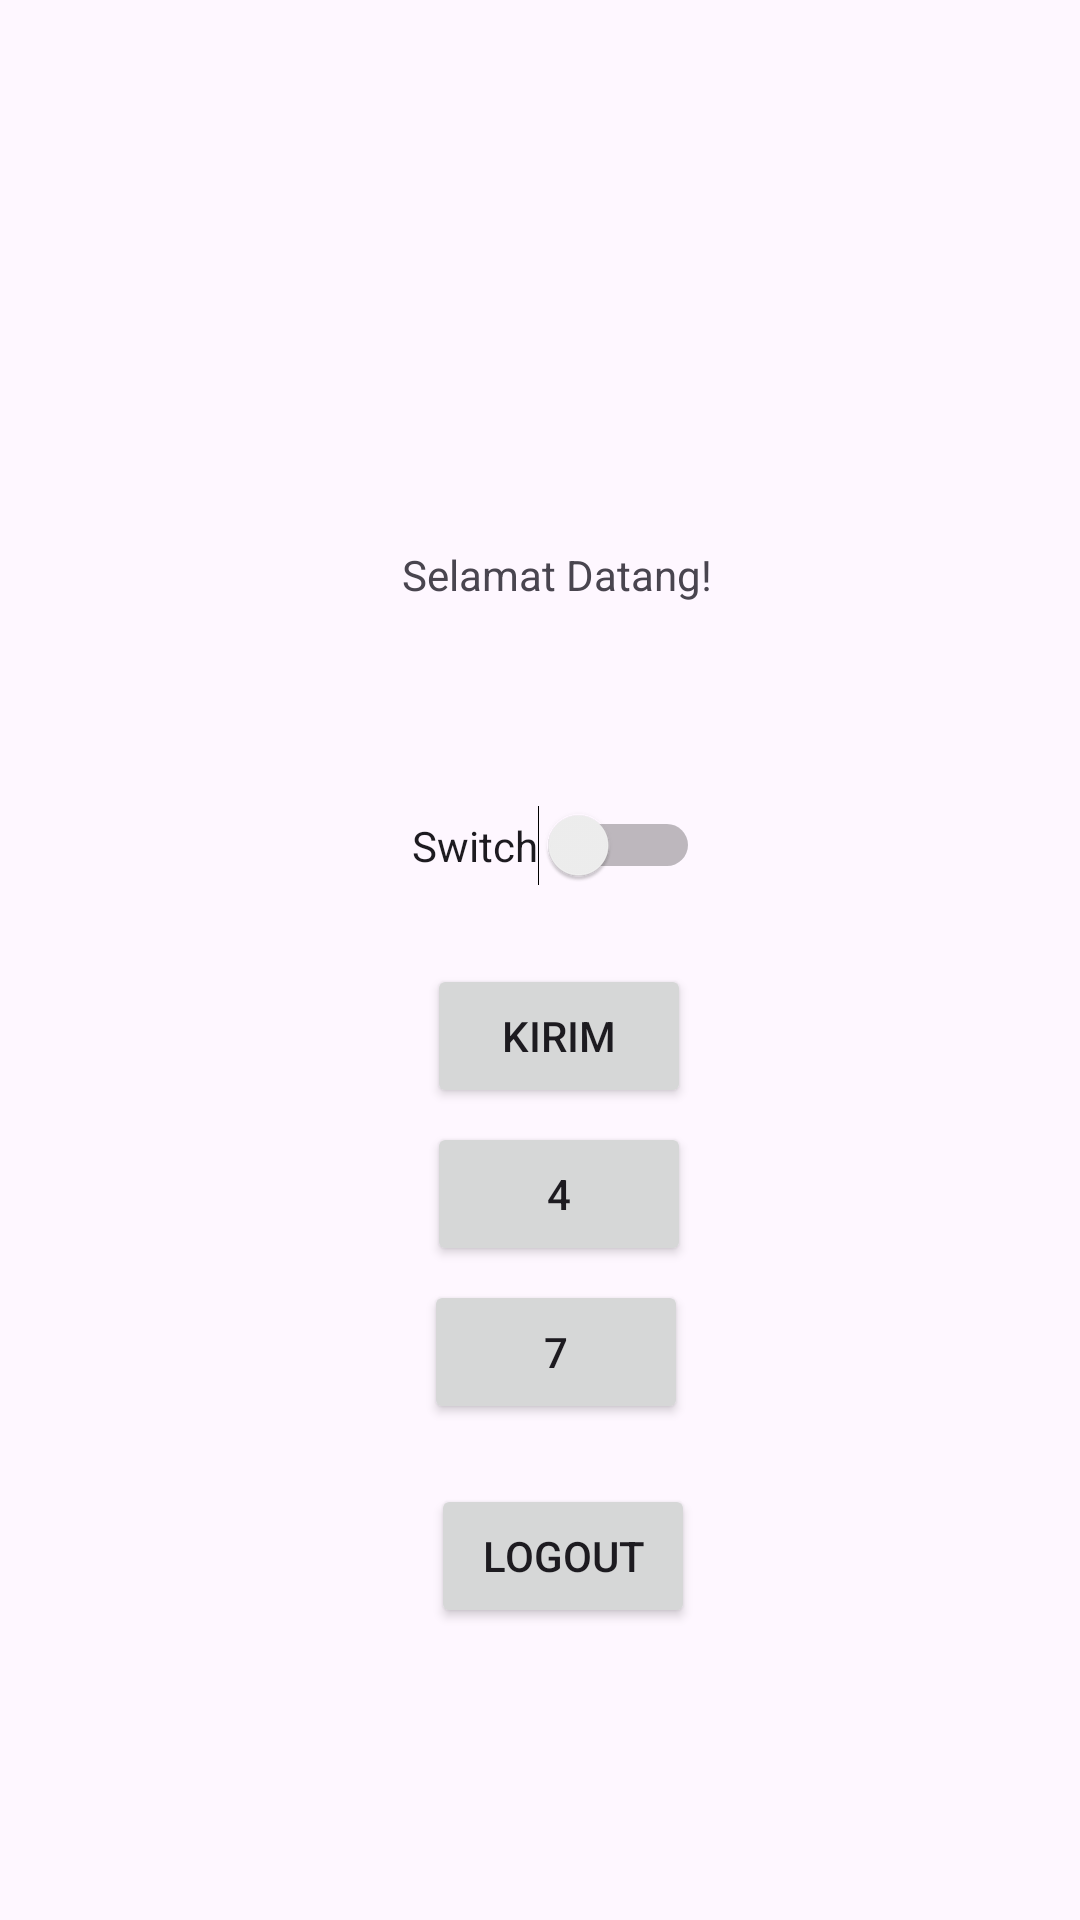

Android layout source for this screen:
<!-- AndroidManifest.xml: application theme Theme.FarrelApps -->
<!-- res/layout/activity_main.xml -->
<?xml version="1.0" encoding="utf-8"?>
<androidx.constraintlayout.widget.ConstraintLayout xmlns:android="http://schemas.android.com/apk/res/android"
    xmlns:app="http://schemas.android.com/apk/res-auto"
    xmlns:tools="http://schemas.android.com/tools"
    android:id="@+id/main"
    android:layout_width="match_parent"
    android:layout_height="match_parent"
    tools:context=".MainActivity">

    <Button
        android:id="@+id/button"
        android:layout_width="wrap_content"
        android:layout_height="wrap_content"
        android:text="Kirim"
        app:layout_constraintBottom_toBottomOf="parent"
        app:layout_constraintEnd_toEndOf="parent"
        app:layout_constraintHorizontal_bias="0.523"
        app:layout_constraintStart_toStartOf="parent"
        app:layout_constraintTop_toTopOf="parent"
        app:layout_constraintVertical_bias="0.543" />

    <TextView
        android:layout_width="wrap_content"
        android:layout_height="wrap_content"
        android:text="Selamat Datang!"
        app:layout_constraintBottom_toTopOf="@+id/button"
        app:layout_constraintEnd_toEndOf="parent"
        app:layout_constraintHorizontal_bias="0.522"
        app:layout_constraintStart_toStartOf="parent"
        app:layout_constraintTop_toBottomOf="@+id/imageView" />

    <ImageView
        android:id="@+id/imageView"
        android:layout_width="wrap_content"
        android:layout_height="wrap_content"
        app:layout_constraintBottom_toBottomOf="parent"
        app:layout_constraintEnd_toEndOf="parent"
        app:layout_constraintHorizontal_bias="0.522"
        app:layout_constraintStart_toStartOf="parent"
        app:layout_constraintTop_toTopOf="parent"
        app:layout_constraintVertical_bias="0.096"
        tools:srcCompat="@tools:sample/avatars" />

    <Switch
        android:id="@+id/switch1"
        android:layout_width="wrap_content"
        android:layout_height="wrap_content"
        android:text="Switch"
        app:layout_constraintBottom_toBottomOf="parent"
        app:layout_constraintEnd_toEndOf="parent"
        app:layout_constraintHorizontal_bias="0.52"
        app:layout_constraintStart_toStartOf="parent"
        app:layout_constraintTop_toTopOf="parent"
        app:layout_constraintVertical_bias="0.438" />

    <Button
        android:id="@+id/btnLogout"
        android:layout_width="wrap_content"
        android:layout_height="wrap_content"
        android:text="Logout"
        app:layout_constraintBottom_toBottomOf="parent"
        app:layout_constraintEnd_toEndOf="parent"
        app:layout_constraintHorizontal_bias="0.528"
        app:layout_constraintStart_toStartOf="parent"
        app:layout_constraintTop_toBottomOf="@+id/btntofourth"
        app:layout_constraintVertical_bias="0.428" />

    <Button
        android:id="@+id/btntofourth"
        android:layout_width="wrap_content"
        android:layout_height="wrap_content"
        android:text="4"
        app:layout_constraintBottom_toBottomOf="parent"
        app:layout_constraintEnd_toEndOf="parent"
        app:layout_constraintHorizontal_bias="0.523"
        app:layout_constraintStart_toStartOf="parent"
        app:layout_constraintTop_toTopOf="parent"
        app:layout_constraintVertical_bias="0.632" />

    <Button
        android:id="@+id/btntoseventh"
        android:layout_width="wrap_content"
        android:layout_height="wrap_content"
        android:text="7"
        app:layout_constraintBottom_toBottomOf="parent"
        app:layout_constraintEnd_toEndOf="parent"
        app:layout_constraintHorizontal_bias="0.52"
        app:layout_constraintStart_toStartOf="parent"
        app:layout_constraintTop_toTopOf="parent"
        app:layout_constraintVertical_bias="0.721" />

</androidx.constraintlayout.widget.ConstraintLayout>
<!-- resources referenced by this layout -->
<resources>
  <style name="Theme.FarrelApps" parent="Base.Theme.FarrelApps" />
  <style name="Base.Theme.FarrelApps" parent="Theme.Material3.DayNight.NoActionBar">
          
          
      </style>
</resources>
